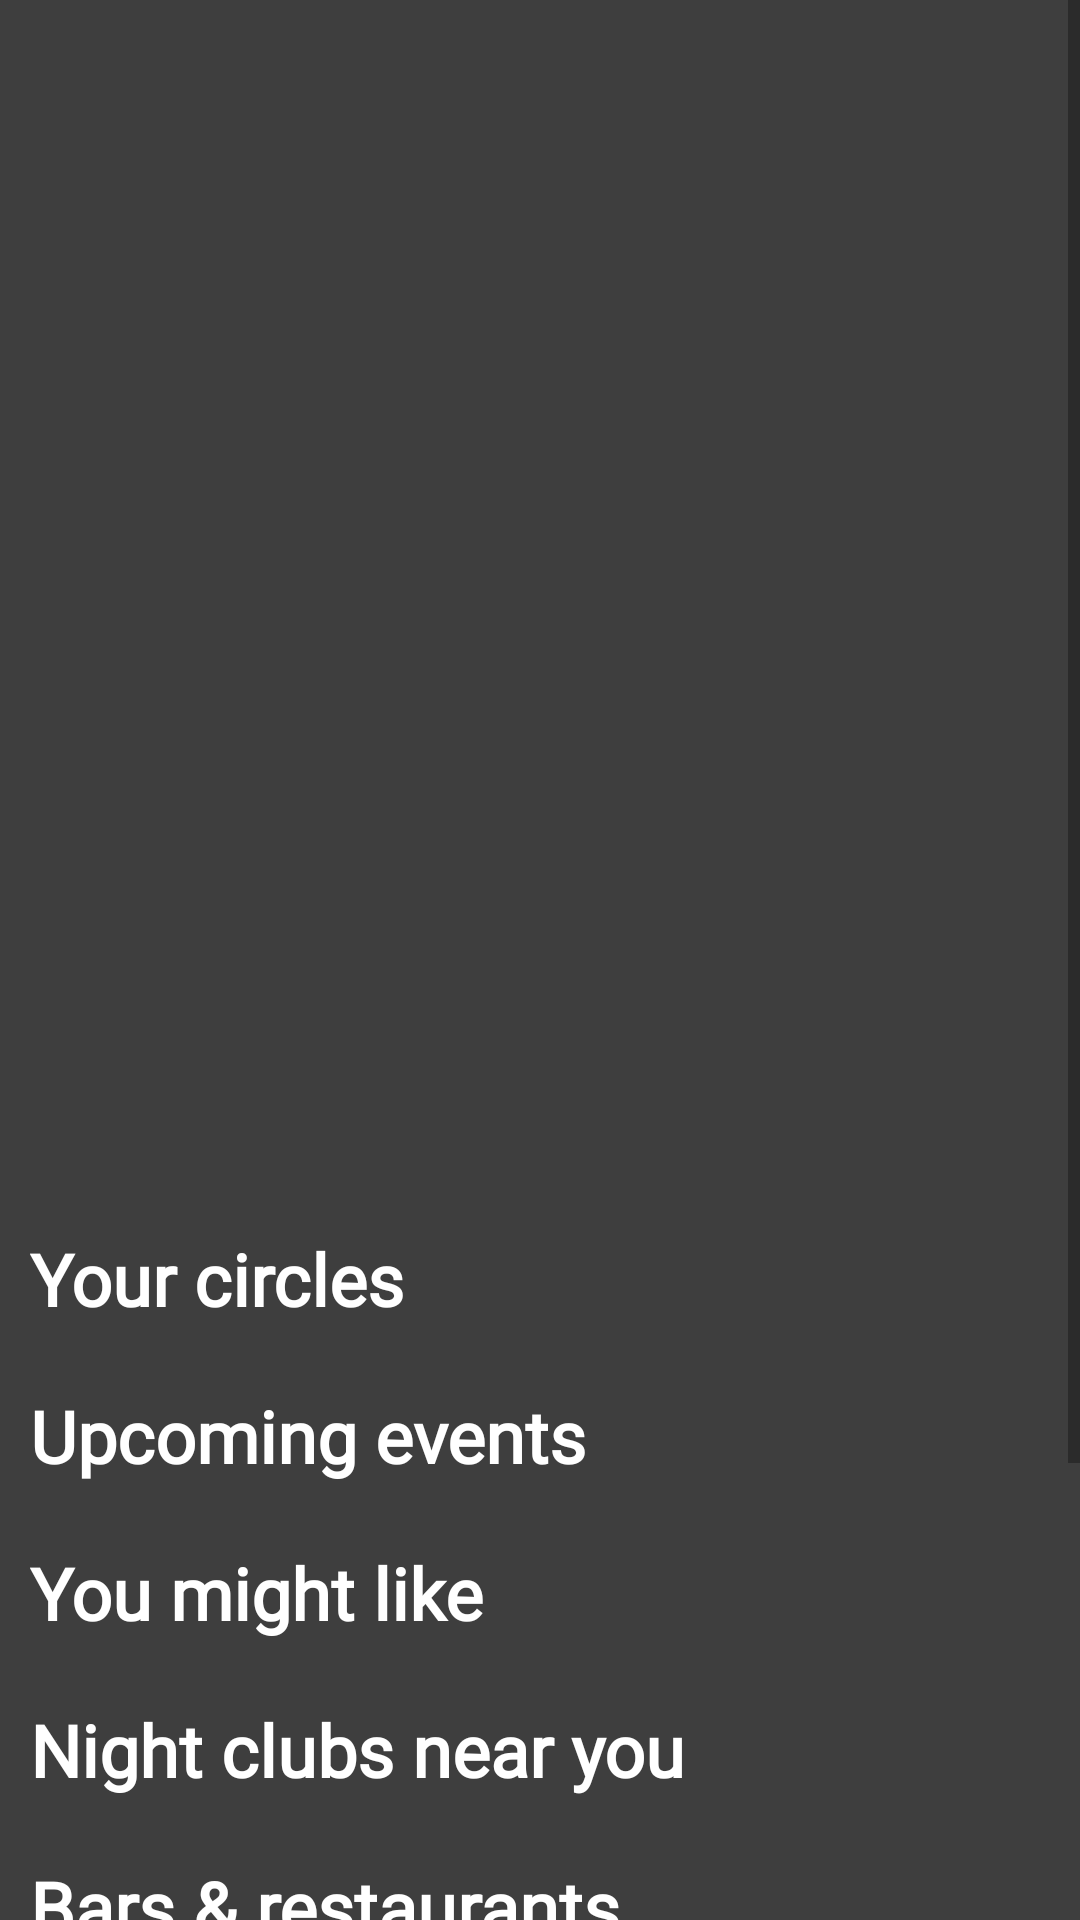

Layout XML and referenced resources for this Android screen:
<!-- AndroidManifest.xml: application theme Theme.Swch -->
<!-- res/layout/fragment_home.xml -->
<?xml version="1.0" encoding="utf-8"?>
<ScrollView xmlns:android="http://schemas.android.com/apk/res/android"
    xmlns:app="http://schemas.android.com/apk/res-auto"
    android:layout_width="match_parent"
    android:layout_height="match_parent">

    <androidx.constraintlayout.widget.ConstraintLayout
        android:layout_width="match_parent"
        android:layout_height="wrap_content"
        android:paddingBottom="@dimen/larger">

        <androidx.viewpager.widget.ViewPager
            android:id="@+id/viewpager"
            android:layout_width="match_parent"
            android:layout_height="400dp"
            android:background="@color/colorPrimary"
            android:paddingTop="0dp"
            android:paddingBottom="0dp"
            android:scrollbars="horizontal"
            app:layout_behavior="@string/appbar_scrolling_view_behavior"
            app:layout_constraintTop_toTopOf="parent" />

        <androidx.constraintlayout.widget.ConstraintLayout
            android:layout_width="match_parent"
            android:layout_height="wrap_content"
            android:background="@color/colorPrimary"
            android:minHeight="400dp"
            android:paddingBottom="@dimen/larger"
            app:layout_constraintTop_toBottomOf="@+id/viewpager">

            <LinearLayout
                android:id="@+id/ll_circles"
                android:layout_width="wrap_content"
                android:layout_height="wrap_content"
                android:orientation="vertical"
                app:layout_constraintStart_toStartOf="parent"
                app:layout_constraintTop_toTopOf="parent">

                <TextView
                    android:layout_width="wrap_content"
                    android:layout_height="wrap_content"
                    android:layout_margin="@dimen/medium"
                    android:fontFamily="@font/sofia_pro"
                    android:text="@string/your_circles"
                    android:textColor="@android:color/white"
                    android:textSize="@dimen/text_big2"
                    android:textStyle="bold" />

                <androidx.recyclerview.widget.RecyclerView
                    android:id="@+id/rv_circles"
                    android:layout_width="wrap_content"
                    android:layout_height="wrap_content"
                    android:orientation="horizontal" />
            </LinearLayout>

            <LinearLayout
                android:id="@+id/ll_upcoming"
                android:layout_width="wrap_content"
                android:layout_height="wrap_content"
                android:orientation="vertical"
                app:layout_constraintStart_toStartOf="parent"
                app:layout_constraintTop_toBottomOf="@+id/ll_circles">

                <TextView
                    android:layout_width="wrap_content"
                    android:layout_height="wrap_content"
                    android:layout_margin="@dimen/medium"
                    android:fontFamily="@font/sofia_pro"
                    android:text="@string/upcoming_events"
                    android:textColor="@android:color/white"
                    android:textSize="@dimen/text_big2"
                    android:textStyle="bold" />

                <androidx.recyclerview.widget.RecyclerView
                    android:id="@+id/rv_upcoming"
                    android:layout_width="wrap_content"
                    android:layout_height="wrap_content"
                    android:orientation="horizontal" />
            </LinearLayout>

            <LinearLayout
                android:id="@+id/ll_might_like"
                android:layout_width="wrap_content"
                android:layout_height="wrap_content"
                android:orientation="vertical"
                app:layout_constraintStart_toStartOf="parent"
                app:layout_constraintTop_toBottomOf="@+id/ll_upcoming">

                <TextView
                    android:layout_width="wrap_content"
                    android:layout_height="wrap_content"
                    android:layout_margin="@dimen/medium"
                    android:fontFamily="@font/sofia_pro"
                    android:text="@string/might_like"
                    android:textColor="@android:color/white"
                    android:textSize="@dimen/text_big2"
                    android:textStyle="bold" />

                <androidx.recyclerview.widget.RecyclerView
                    android:id="@+id/rv_might_like"
                    android:layout_width="wrap_content"
                    android:layout_height="wrap_content"
                    android:orientation="horizontal" />
            </LinearLayout>

            <LinearLayout
                android:id="@+id/ll_clubs"
                android:layout_width="wrap_content"
                android:layout_height="wrap_content"
                android:orientation="vertical"
                app:layout_constraintStart_toStartOf="parent"
                app:layout_constraintTop_toBottomOf="@+id/ll_might_like">

                <TextView
                    android:layout_width="wrap_content"
                    android:layout_height="wrap_content"
                    android:layout_margin="@dimen/medium"
                    android:fontFamily="@font/sofia_pro"
                    android:text="@string/night_clubs"
                    android:textColor="@android:color/white"
                    android:textSize="@dimen/text_big2"
                    android:textStyle="bold" />

                <androidx.recyclerview.widget.RecyclerView
                    android:id="@+id/rv_clubs"
                    android:layout_width="wrap_content"
                    android:layout_height="wrap_content"
                    android:orientation="horizontal" />
            </LinearLayout>

            <LinearLayout
                android:layout_width="wrap_content"
                android:layout_height="wrap_content"
                android:orientation="vertical"
                app:layout_constraintStart_toStartOf="parent"
                app:layout_constraintTop_toBottomOf="@+id/ll_clubs">

                <TextView
                    android:layout_width="wrap_content"
                    android:layout_height="wrap_content"
                    android:layout_margin="@dimen/medium"
                    android:fontFamily="@font/sofia_pro"
                    android:text="@string/bars_and_rest"
                    android:textColor="@android:color/white"
                    android:textSize="@dimen/text_big2"
                    android:textStyle="bold" />

                <androidx.recyclerview.widget.RecyclerView
                    android:id="@+id/rv_bars"
                    android:layout_width="wrap_content"
                    android:layout_height="wrap_content"
                    android:orientation="horizontal" />
            </LinearLayout>
        </androidx.constraintlayout.widget.ConstraintLayout>
    </androidx.constraintlayout.widget.ConstraintLayout>
</ScrollView>
<!-- resources referenced by this layout -->
<resources>
  <color name="colorPrimary">#3e3e3e</color>
  <dimen name="larger">40dp</dimen>
  <dimen name="medium">10dp</dimen>
  <dimen name="text_big2">24sp</dimen>
  <string name="bars_and_rest">Bars &amp; restaurants</string>
  <string name="might_like">You might like</string>
  <string name="night_clubs">Night clubs near you</string>
  <string name="upcoming_events">Upcoming events</string>
  <string name="your_circles">Your circles</string>
  <style name="Theme.Swch" parent="Theme.MaterialComponents.DayNight.DarkActionBar">
          
          <item name="colorPrimary">@color/colorPrimary</item>
          <item name="colorPrimaryVariant">@color/colorPrimaryDark</item>
          <item name="colorOnPrimary">@color/colorAccent</item>
          
          <item name="colorSecondary">@color/teal_200</item>
          <item name="colorSecondaryVariant">@color/teal_700</item>
          <item name="colorOnSecondary">@color/black</item>
          
          <item name="android:statusBarColor" tools:targetApi="l">?attr/colorPrimaryVariant</item>
          
      </style>
  <color name="colorPrimaryDark">#ff3e3e3e</color>
  <color name="colorAccent">#efefef</color>
  <color name="teal_200">#FF03DAC5</color>
  <color name="teal_700">#FF018786</color>
  <color name="black">#FF000000</color>
</resources>
